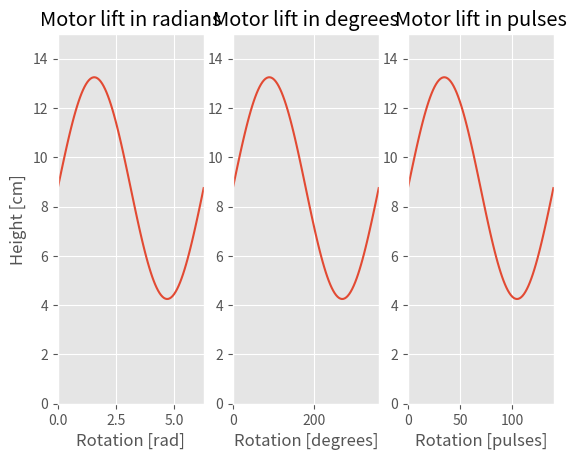

Write Python code to recreate this figure.
#!/usr/bin/env python
# -*- coding: utf-8 -*-
"""
Simulate gyroscope degrees of freedom, and
watch ball roll around platform accordingly.

[redacted]
Contact: [email redacted]
[redacted]
"""

# Importing packages
import numpy as np
import matplotlib.pylab as plt

plt.style.use("ggplot")


def plot_motor_lift():
    x_rad = np.linspace(0.01, 2 * np.pi, num=100)
    x_degrees = np.degrees(x_rad)
    pulses = 8000 / 360
    x_pulses = x_rad * pulses
    y = 8.75 + 4.5 * np.sin(x_rad)
    fig, axs = plt.subplots(1, 3)
    ax_rad = axs[0]
    ax_rad.set_title("Motor lift in radians")
    ax_rad.set_xlabel('Rotation [rad]')
    ax_rad.set_ylabel('Height [cm]')
    ax_rad.set_xlim(0, 2 * np.pi)
    ax_rad.set_ylim(0, 15)
    ax_rad.plot(x_rad, y)

    ax_degrees = axs[1]
    ax_degrees.set_title("Motor lift in degrees")
    ax_degrees.set_xlabel('Rotation [degrees]')
    ax_degrees.set_xlim(0, 360)
    ax_degrees.set_ylim(0, 15)
    ax_degrees.plot(x_degrees, y)

    ax_pulses = axs[2]
    ax_pulses.set_title("Motor lift in pulses")
    ax_pulses.set_xlabel('Rotation [pulses]')
    ax_pulses.set_xlim(0, 140)
    ax_pulses.set_ylim(0, 15)
    ax_pulses.plot(x_pulses, y)
    plt.show()


plot_motor_lift()
